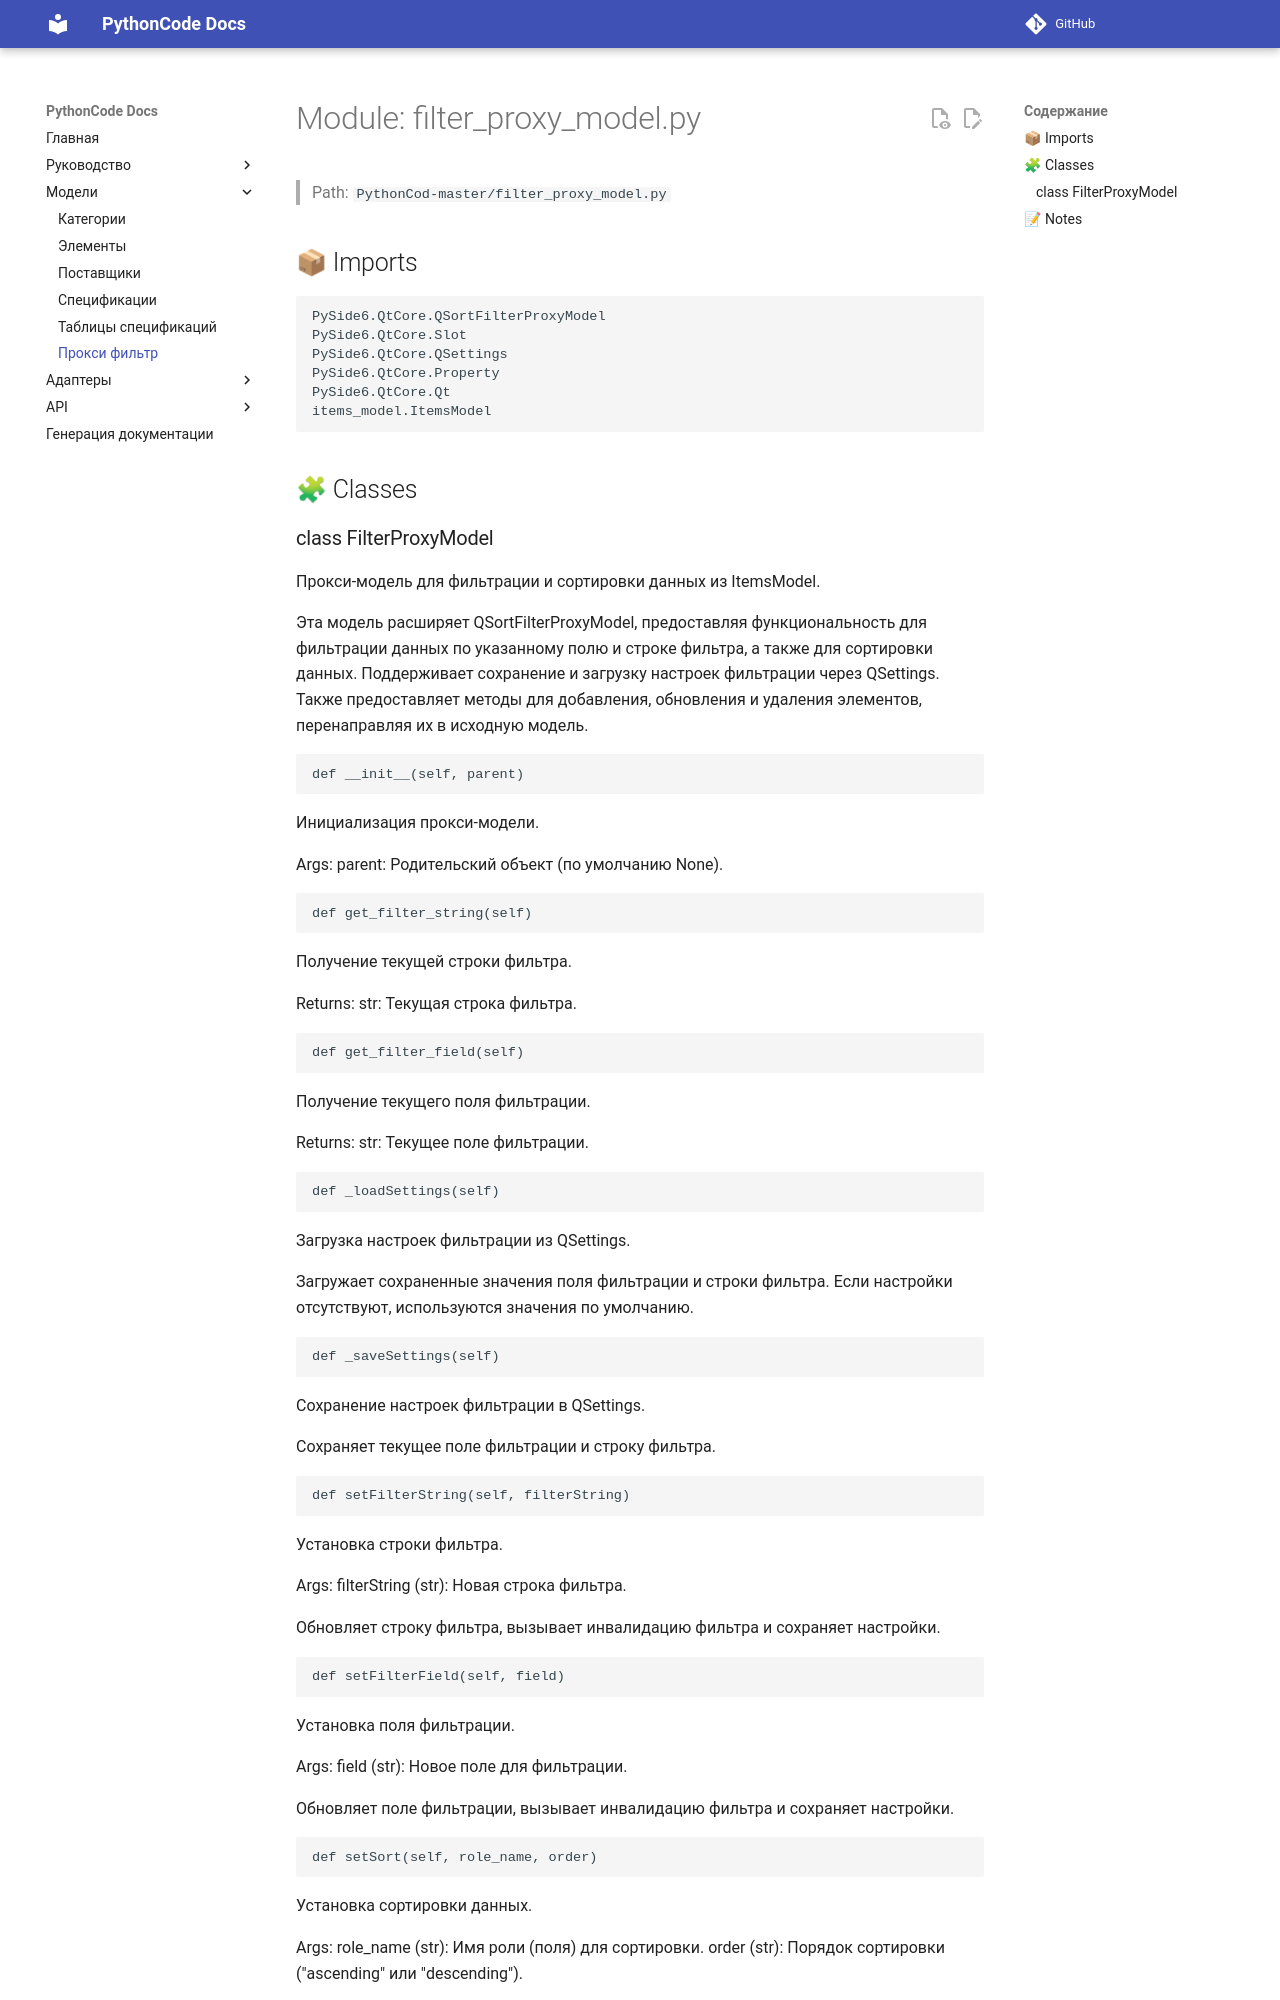

repository: fanto-m/PythonCode · page: filter_proxy_model/index.html · generator: mkdocs

# Module: filter_proxy_model.py

> Path: `PythonCod-master/filter_proxy_model.py`

## 📦 Imports
```python
PySide6.QtCore.QSortFilterProxyModel
PySide6.QtCore.Slot
PySide6.QtCore.QSettings
PySide6.QtCore.Property
PySide6.QtCore.Qt
items_model.ItemsModel
```

## 🧩 Classes
